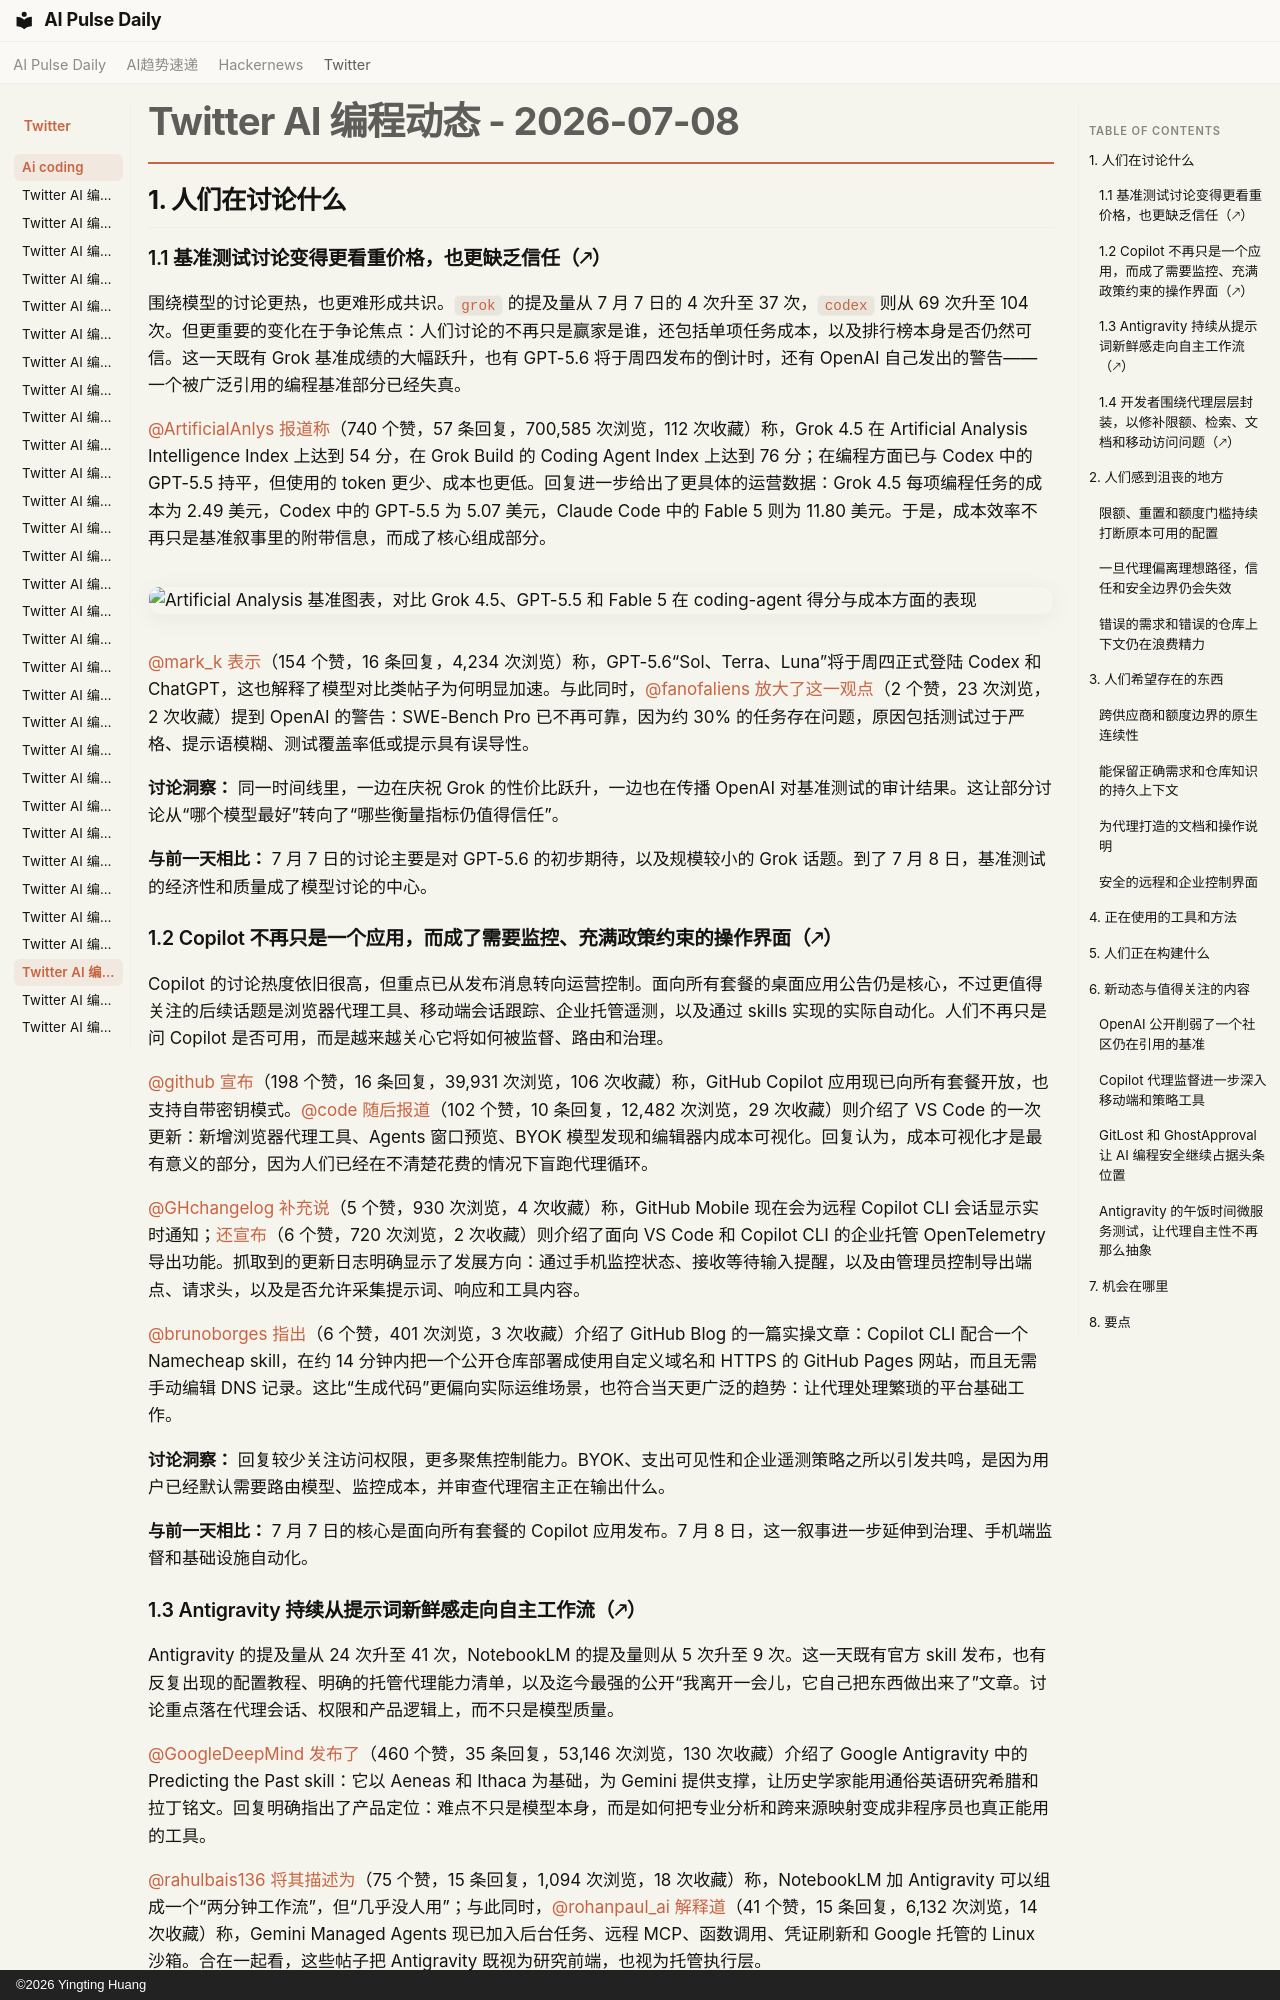

repository: vibewatch/vibewatch.github.io · page: twitter/ai-coding/2026-07-08.zh/index.html · generator: mkdocs · copyright: ©2026 Yingting Huang

# Twitter AI 编程动态 - 2026-07-08

## 1. 人们在讨论什么

### 1.1 基准测试讨论变得更看重价格，也更缺乏信任（🡕）

围绕模型的讨论更热，也更难形成共识。`grok` 的提及量从 7 月 7 日的 4 次升至 37 次，`codex` 则从 69 次升至 104 次。但更重要的变化在于争论焦点：人们讨论的不再只是赢家是谁，还包括单项任务成本，以及排行榜本身是否仍然可信。这一天既有 Grok 基准成绩的大幅跃升，也有 GPT-5.6 将于周四发布的倒计时，还有 OpenAI 自己发出的警告——一个被广泛引用的编程基准部分已经失真。

[@ArtificialAnlys](https://x.com/ArtificialAnlys) [报道称](https://x.com/ArtificialAnlys/status/2074956932289282087)（740 个赞，57 条回复，700,585 次浏览，112 次收藏）称，Grok 4.5 在 Artificial Analysis Intelligence Index 上达到 54 分，在 Grok Build 的 Coding Agent Index 上达到 76 分；在编程方面已与 Codex 中的 GPT-5.5 持平，但使用的 token 更少、成本也更低。回复进一步给出了更具体的运营数据：Grok 4.5 每项编程任务的成本为 2.49 美元，Codex 中的 GPT-5.5 为 5.07 美元，Claude Code 中的 Fable 5 则为 11.80 美元。于是，成本效率不再只是基准叙事里的附带信息，而成了核心组成部分。

![Artificial Analysis 基准图表，对比 Grok 4.5、GPT-5.5 和 Fable 5 在 coding-agent 得分与成本方面的表现](https://pbs.twimg.com/media/HMu5OK1XgAAUFaY.jpg)

[@mark_k](https://x.com/mark_k) [表示](https://x.com/mark_k/status/2074756801384284485)（154 个赞，16 条回复，4,234 次浏览）称，GPT-5.6“Sol、Terra、Luna”将于周四正式登陆 Codex 和 ChatGPT，这也解释了模型对比类帖子为何明显加速。与此同时，[@fanofaliens](https://x.com/fanofaliens) [放大了这一观点](https://x.com/fanofaliens/status/2074982837946867735)（2 个赞，23 次浏览，2 次收藏）提到 OpenAI 的警告：SWE-Bench Pro 已不再可靠，因为约 30% 的任务存在问题，原因包括测试过于严格、提示语模糊、测试覆盖率低或提示具有误导性。

**讨论洞察：** 同一时间线里，一边在庆祝 Grok 的性价比跃升，一边也在传播 OpenAI 对基准测试的审计结果。这让部分讨论从“哪个模型最好”转向了“哪些衡量指标仍值得信任”。

**与前一天相比：** 7 月 7 日的讨论主要是对 GPT-5.6 的初步期待，以及规模较小的 Grok 话题。到了 7 月 8 日，基准测试的经济性和质量成了模型讨论的中心。

### 1.2 Copilot 不再只是一个应用，而成了需要监控、充满政策约束的操作界面（🡕）

Copilot 的讨论热度依旧很高，但重点已从发布消息转向运营控制。面向所有套餐的桌面应用公告仍是核心，不过更值得关注的后续话题是浏览器代理工具、移动端会话跟踪、企业托管遥测，以及通过 skills 实现的实际自动化。人们不再只是问 Copilot 是否可用，而是越来越关心它将如何被监督、路由和治理。

[@github](https://x.com/github) [宣布](https://x.com/github/status/2074574687942946819)（198 个赞，16 条回复，39,931 次浏览，106 次收藏）称，GitHub Copilot 应用现已向所有套餐开放，也支持自带密钥模式。[@code](https://x.com/code) [随后报道](https://x.com/code/status/2074943855967821851)（102 个赞，10 条回复，12,482 次浏览，29 次收藏）则介绍了 VS Code 的一次更新：新增浏览器代理工具、Agents 窗口预览、BYOK 模型发现和编辑器内成本可视化。回复认为，成本可视化才是最有意义的部分，因为人们已经在不清楚花费的情况下盲跑代理循环。

[@GHchangelog](https://x.com/GHchangelog) [补充说](https://x.com/GHchangelog/status/2074897571093344561)（5 个赞，930 次浏览，4 次收藏）称，GitHub Mobile 现在会为远程 Copilot CLI 会话显示实时通知；[还宣布](https://x.com/GHchangelog/status/2074973070637379893)（6 个赞，720 次浏览，2 次收藏）则介绍了面向 VS Code 和 Copilot CLI 的企业托管 OpenTelemetry 导出功能。抓取到的更新日志明确显示了发展方向：通过手机监控状态、接收等待输入提醒，以及由管理员控制导出端点、请求头，以及是否允许采集提示词、响应和工具内容。

[@brunoborges](https://x.com/brunoborges) [指出](https://x.com/brunoborges/status/2074888055446516102)（6 个赞，401 次浏览，3 次收藏）介绍了 GitHub Blog 的一篇实操文章：Copilot CLI 配合一个 Namecheap skill，在约 14 分钟内把一个公开仓库部署成使用自定义域名和 HTTPS 的 GitHub Pages 网站，而且无需手动编辑 DNS 记录。这比“生成代码”更偏向实际运维场景，也符合当天更广泛的趋势：让代理处理繁琐的平台基础工作。

**讨论洞察：** 回复较少关注访问权限，更多聚焦控制能力。BYOK、支出可见性和企业遥测策略之所以引发共鸣，是因为用户已经默认需要路由模型、监控成本，并审查代理宿主正在输出什么。

**与前一天相比：** 7 月 7 日的核心是面向所有套餐的 Copilot 应用发布。7 月 8 日，这一叙事进一步延伸到治理、手机端监督和基础设施自动化。

### 1.3 Antigravity 持续从提示词新鲜感走向自主工作流（🡕）

Antigravity 的提及量从 24 次升至 41 次，NotebookLM 的提及量则从 5 次升至 9 次。这一天既有官方 skill 发布，也有反复出现的配置教程、明确的托管代理能力清单，以及迄今最强的公开“我离开一会儿，它自己把东西做出来了”文章。讨论重点落在代理会话、权限和产品逻辑上，而不只是模型质量。

[@GoogleDeepMind](https://x.com/GoogleDeepMind) [发布了](https://x.com/GoogleDeepMind/status/2074513661750546762)（460 个赞，35 条回复，53,146 次浏览，130 次收藏）介绍了 Google Antigravity 中的 Predicting the Past skill：它以 Aeneas 和 Ithaca 为基础，为 Gemini 提供支撑，让历史学家能用通俗英语研究希腊和拉丁铭文。回复明确指出了产品定位：难点不只是模型本身，而是如何把专业分析和跨来源映射变成非程序员也真正能用的工具。

[@rahulbais136](https://x.com/rahulbais136) [将其描述为](https://x.com/rahulbais136/status/2074457760427811013)（75 个赞，15 条回复，1,094 次浏览，18 次收藏）称，NotebookLM 加 Antigravity 可以组成一个“两分钟工作流”，但“几乎没人用”；与此同时，[@rohanpaul_ai](https://x.com/rohanpaul_ai) [解释道](https://x.com/rohanpaul_ai/status/2074559295660978521)（41 个赞，15 条回复，6,132 次浏览，14 次收藏）称，Gemini Managed Agents 现已加入后台任务、远程 MCP、函数调用、凭证刷新和 Google 托管的 Linux 沙箱。合在一起看，这些帖子把 Antigravity 既视为研究前端，也视为托管执行层。

![NotebookLM 和 Antigravity 的标志，以配对工作流堆栈的形式展示](https://pbs.twimg.com/media/HMn0TwgbEAAyPk6.jpg)

![Managed Agents 功能列表，展示了后台任务、远程 MCP、安全沙箱和凭证刷新](https://pbs.twimg.com/media/HMpQqv8bgAAXwPv.jpg)

[@xdadevelopers](https://x.com/xdadevelopers) [写道](https://x.com/xdadevelopers/status/2074961835896291455)（13 个赞，1 条回复，2,793 次浏览，4 次收藏）称，Antigravity 2.0 在作者去吃午饭期间，构建出了一个包含 SQLite、REST API、分析功能和本地仪表盘的习惯追踪微服务。链接中的 [XDA 文章](https://www.xda-developers.com/let-google-antigravity-write-microservice-from-scratch-mildly-terrified/) 仍强调后续审查和边界情况测试，但相比又一个待办事项应用演示，这对自主性的证明要强得多。

**讨论洞察：** 支持者强调，自然语言让复杂工作流更容易被使用；但持怀疑态度的回复很快就提出问题：一旦证据变得模糊，或任务变得混乱，人们还会信任这些系统吗？

**与前一天相比：** 7 月 7 日已经把 Antigravity 视为基础设施。7 月 8 日则增加了更多教程式内容，以及这一组案例中最清晰的单次会话自主执行示例。
